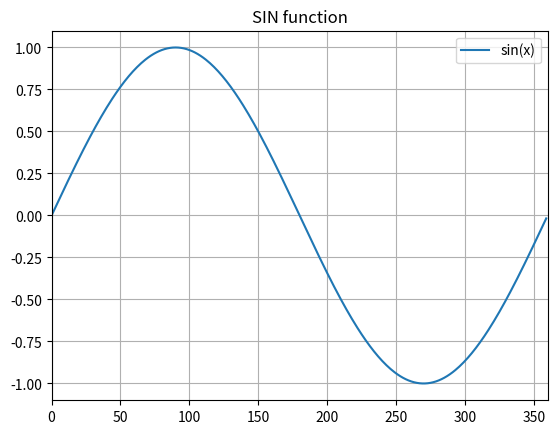

Generate this figure with matplotlib: (Note: this script raises an exception after producing the figure.)
import numpy as np
import matplotlib.pyplot as pt


x = np.arange(0,360)

y = np.sin(x * np.pi/180.0)


pt.plot(x,y,label="sin(x)")

#pt.plot(x,y)#label="sin(x)")


pt.xlim(0,360)
pt.ylim(-1.1,1.1)

pt.title("SIN function")
pt.legend()

pt.grid(True)


pt.savefig("figure/1.png",dpi=72)



pt.show()



